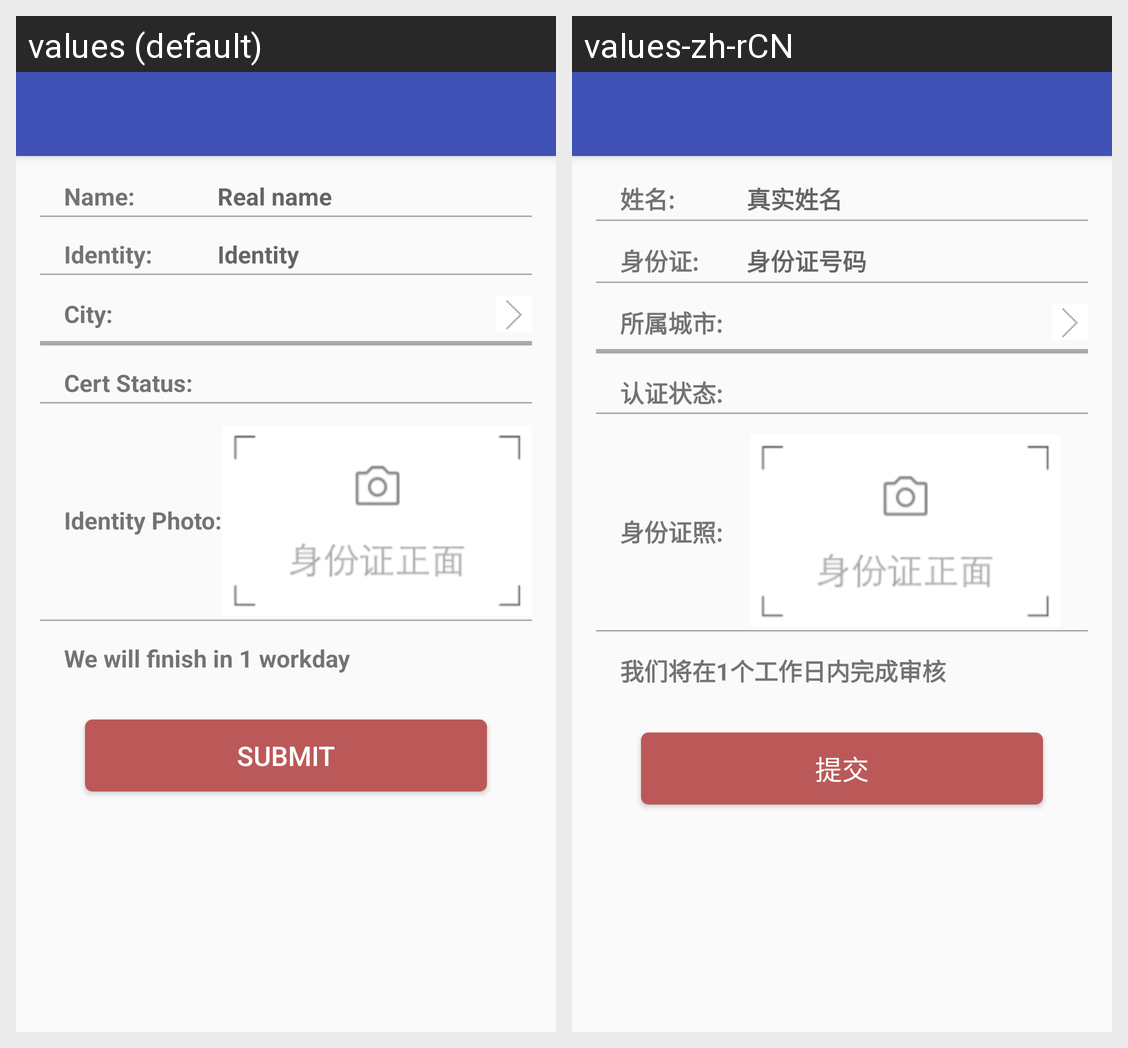

Here is an Android app screen in its default locale and in the app's own translations. Write out the translated-string differences for the strings that appear on this screen.
Android screen res/layout/activity_certificate.xml rendered under 2 locales, left to right: values (default), values-zh-rCN. Device: Nexus 5 (rendered at 1080×1920; each locale shown at half size, 540×960, under a caption strip naming it); theme AppTheme.NoActionBar.
Strings drawn on this screen, with the default value and each locale's value (text and hints the layout hard-codes, and strings that could not be matched under every locale, appear in the picture but are not listed):

cert_name
  values: Name:
  values-zh-rCN: 姓名:

cert_name_hint
  values: Real name
  values-zh-rCN: 真实姓名

cert_identity
  values: Identity:
  values-zh-rCN: 身份证:

cert_identity_hint
  values: Identity
  values-zh-rCN: 身份证号码

cert_city
  values: City:
  values-zh-rCN: 所属城市:

cert_status
  values: Cert Status:
  values-zh-rCN: 认证状态:

cert_photo
  values: Identity Photo:
  values-zh-rCN: 身份证照:

cert_contact_you
  values: We will finish in 1 workday
  values-zh-rCN: 我们将在1个工作日内完成审核

cert_submit
  values: Submit
  values-zh-rCN: 提交
